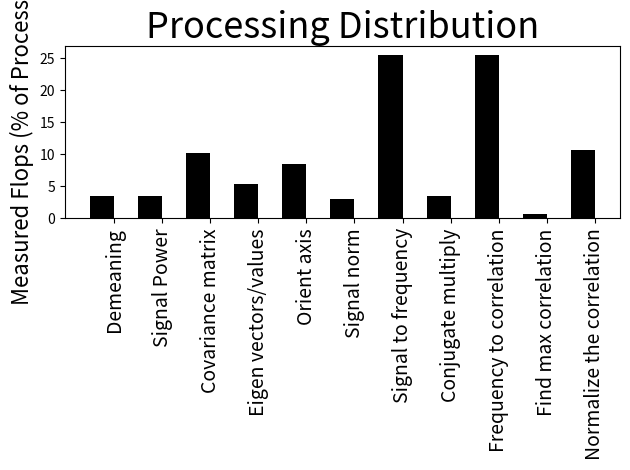

This chart was generated by the following Python code:
#!/usr/bin/python
import numpy as np
import matplotlib.pyplot as plt


flops = ( 3.45, 3.42, 10.22, 5.43, 8.52, 2.98, 25.56, 3.42, 25.56, 0.71, 10.71)
names = ("Demeaning", "Signal Power", "Covariance matrix", "Eigen vectors/values", "Orient axis", "Signal norm", "Signal to frequency", "Conjugate multiply", "Frequency to correlation", "Find max correlation", "Normalize the correlation")

fig, ax = plt.subplots()
index = np.arange(len(flops))
width = 0.5
opacity = 1.0
ax.set_xticks(index + width/2.0)
rects1 = plt.bar(index, flops, width, alpha=opacity, color='#000000')
plt.xlabel('')
plt.ylabel("Measured Flops (% of Processing)", fontsize=16)
plt.title("Processing Distribution", fontsize=26)
plt.xticks(index + width/2.0, names, rotation=90, fontsize=14)
plt.tight_layout()
plt.savefig("flops_graph.png", bbox_inches="tight")
